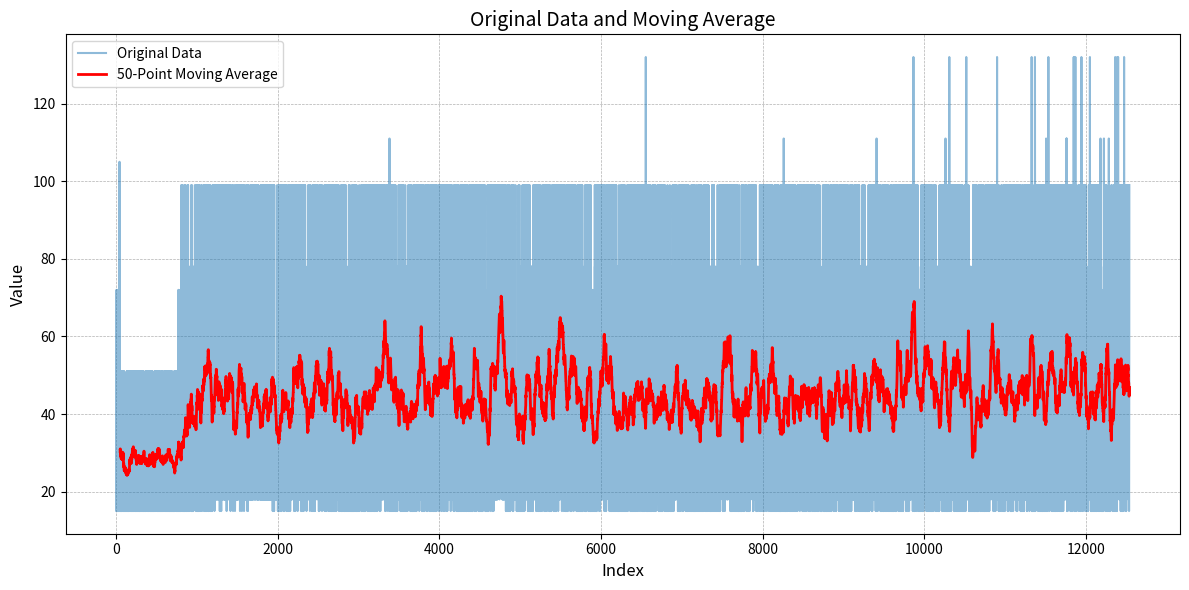

Reproduce this figure in Python.
import matplotlib.pyplot as plt
import numpy as np
A = [18, 30, 15, 18, 72, 51, 15, 51, 15, 30, 72, 18, 15, 18, 15, 18, 15, 15, 51, 18, 15, 18, 30, 30, 15, 30, 72, 72, 18, 30, 15, 39, 18, 15, 15, 15, 15, 18, 39, 99, 30, 105, 18, 18, 18, 30, 51, 15, 30, 15, 51, 15, 18, 18, 51, 15, 15, 18, 30, 51, 15, 15, 15, 15, 15, 51, 15, 15, 15, 30, 51, 15, 30, 51, 30, 39, 18, 30, 15, 30, 15, 39, 30, 39, 51, 18, 30, 15, 15, 51, 15, 15, 51, 30, 15, 15, 15, 15, 18, 18, 18, 51, 39, 15, 15, 18, 39, 15, 15, 15, 30, 18, 30, 15, 30, 15, 15, 15, 15, 18, 30, 39, 39, 15, 18, 39, 39, 15, 39, 18, 15, 18, 39, 51, 18, 51, 15, 51, 30, 15, 15, 30, 15, 30, 15, 18, 51, 30, 15, 18, 15, 51, 15, 15, 51, 18, 15, 30, 15, 30, 18, 15, 18, 51, 30, 51, 39, 39, 18, 51, 15, 15, 18, 39, 51, 51, 39, 18, 39, 15, 15, 39, 15, 18, 30, 51, 15, 30, 15, 18, 51, 51, 15, 18, 51, 51, 15, 51, 15, 51, 30, 51, 51, 18, 30, 30, 15, 15, 30, 15, 30, 51, 18, 15, 39, 15, 30, 51, 18, 51, 15, 15, 18, 30, 30, 39, 30, 18, 15, 51, 18, 18, 39, 30, 51, 51, 30, 15, 15, 15, 15, 51, 15, 18, 15, 51, 15, 18, 18, 39, 39, 15, 39, 18, 18, 51, 15, 51, 39, 51, 15, 15, 39, 30, 39, 39, 15, 39, 15, 18, 51, 15, 15, 30, 39, 51, 18, 15, 15, 15, 51, 51, 15, 15, 30, 15, 30, 15, 51, 15, 30, 15, 15, 30, 15, 15, 51, 51, 18, 51, 30, 15, 15, 39, 18, 51, 39, 15, 39, 39, 15, 39, 18, 18, 18, 30, 18, 30, 51, 39, 30, 30, 15, 15, 39, 39, 51, 30, 39, 18, 51, 15, 51, 15, 18, 18, 15, 30, 18, 15, 51, 51, 51, 39, 15, 15, 15, 18, 18, 18, 39, 15, 15, 18, 30, 30, 30, 39, 15, 18, 30, 15, 15, 51, 18, 15, 39, 39, 51, 15, 51, 30, 18, 39, 39, 18, 30, 30, 18, 18, 51, 18, 18, 18, 18, 18, 15, 39, 51, 39, 15, 15, 51, 39, 39, 15, 15, 18, 15, 18, 18, 15, 39, 18, 18, 51, 39, 30, 30, 51, 51, 39, 18, 51, 18, 30, 30, 15, 18, 15, 18, 30, 15, 15, 51, 51, 51, 18, 15, 18, 18, 15, 18, 15, 18, 51, 18, 51, 15, 39, 39, 51, 30, 15, 18, 51, 15, 51, 51, 15, 18, 39, 39, 18, 30, 18, 15, 30, 39, 30, 15, 15, 18, 15, 15, 15, 30, 30, 15, 18, 15, 15, 51, 51, 39, 18, 30, 39, 51, 15, 15, 51, 18, 51, 18, 51, 39, 39, 39, 15, 39, 18, 51, 15, 51, 18, 51, 18, 18, 18, 30, 51, 39, 30, 30, 39, 15, 39, 18, 15, 18, 15, 18, 51, 39, 51, 18, 15, 30, 15, 39, 15, 30, 39, 51, 15, 18, 18, 51, 30, 51, 51, 15, 15, 39, 30, 30, 39, 18, 15, 18, 15, 15, 51, 18, 15, 39, 15, 39, 18, 39, 15, 39, 30, 39, 18, 51, 15, 18, 18, 18, 15, 51, 15, 15, 51, 51, 51, 15, 30, 18, 30, 51, 39, 39, 15, 15, 15, 15, 15, 30, 30, 51, 39, 30, 30, 18, 39, 15, 15, 15, 39, 18, 18, 18, 39, 18, 51, 51, 18, 51, 18, 30, 15, 18, 39, 15, 15, 15, 15, 39, 39, 51, 30, 51, 18, 15, 51, 39, 51, 15, 30, 30, 15, 39, 51, 39, 18, 15, 30, 18, 15, 51, 51, 15, 30, 39, 51, 18, 15, 18, 51, 30, 51, 15, 15, 15, 18, 51, 15, 18, 39, 18, 30, 15, 39, 51, 15, 30, 30, 51, 15, 39, 15, 15, 15, 15, 18, 15, 51, 18, 51, 39, 51, 15, 18, 51, 51, 15, 30, 18, 18, 15, 39, 15, 18, 39, 39, 15, 39, 18, 51, 15, 30, 18, 30, 15, 18, 30, 30, 30, 30, 15, 18, 15, 30, 51, 15, 30, 15, 15, 18, 39, 15, 30, 15, 30, 15, 15, 18, 30, 15, 15, 30, 15, 51, 51, 39, 30, 51, 30, 39, 51, 18, 18, 18, 39, 39, 30, 51, 15, 30, 30, 15, 39, 15, 51, 51, 51, 15, 18, 51, 18, 51, 15, 18, 30, 15, 51, 15, 18, 30, 30, 51, 51, 15, 15, 48, 18, 15, 72, 30, 51, 15, 30, 15, 30, 39, 39, 51, 51, 30, 15, 18, 15, 15, 15, 15, 15, 15, 30, 15, 18, 18, 72, 39, 51, 15, 30, 18, 15, 18, 18, 39, 18, 39, 39, 18, 99, 48, 99, 48, 30, 48, 30, 18, 15, 15, 15, 51, 39, 99, 18, 51, 30, 18, 30, 30, 15, 18, 51, 18, 39, 48, 72, 15, 51, 15, 15, 15, 15, 39, 51, 30, 99, 39, 51, 15, 30, 15, 18, 15, 18, 39, 30, 39, 78, 99, 99, 78, 15, 15, 15, 18, 30, 30, 39, 15, 30, 18, 15, 30, 51, 18, 39, 39, 15, 51, 30, 18, 15, 51, 39, 78, 99, 72, 48, 30, 78, 99, 99, 30, 18, 15, 39, 18, 30, 39, 15, 30, 48, 72, 18, 48, 30, 51, 15, 15, 18, 39, 48, 48, 48, 48, 48, 48, 78, 48, 18, 78, 18, 72, 18, 48, 48, 51, 30, 48, 99, 18, 15, 15, 51, 30, 15, 30, 30, 99, 48, 30, 30, 48, 15, 15, 30, 39, 15, 15, 39, 39, 15, 18, 51, 18, 78, 15, 30, 18, 51, 39, 48, 30, 51, 30, 30, 48, 48, 48, 30, 48, 78, 78, 48, 30, 99, 30, 30, 51, 30, 18, 51, 30, 18, 18, 18, 18, 15, 30, 51, 72, 78, 51, 99, 48, 30, 78, 48, 72, 48, 15, 30, 15, 78, 99, 48, 48, 99, 15, 51, 15, 18, 51, 30, 15, 78, 30, 30, 18, 39, 18, 15, 30, 15, 99, 78, 18, 48, 99, 48, 18, 30, 30, 18, 30, 72, 51, 15, 18, 39, 30, 18, 30, 15, 15, 51, 18, 18, 48, 30, 72, 78, 99, 99, 99, 72, 18, 30, 78, 99, 48, 30, 72, 30, 15, 51, 51, 39, 30, 51, 48, 48, 78, 48, 72, 72, 48, 30, 48, 48, 30, 48, 48, 99, 51, 30, 18, 99, 15, 18, 18, 18, 48, 99, 72, 72, 30, 15, 30, 51, 30, 78, 99, 99, 99, 78, 48, 48, 15, 30, 72, 48, 48, 48, 48, 30, 48, 99, 48, 30, 51, 30, 15, 72, 78, 78, 48, 48, 78, 99, 30, 48, 30, 99, 48, 99, 48, 99, 99, 15, 39, 18, 30, 18, 30, 15, 48, 15, 51, 51, 48, 78, 48, 48, 48, 78, 48, 51, 99, 48, 99, 30, 30, 48, 51, 15, 18, 15, 51, 18, 30, 18, 30, 18, 48, 30, 18, 18, 18, 48, 48, 48, 78, 18, 15, 51, 15, 30, 18, 18, 51, 99, 99, 48, 18, 48, 48, 18, 18, 99, 99, 18, 30, 48, 99, 48, 18, 48, 18, 48, 99, 48, 99, 48, 48, 99, 51, 15, 18, 39, 48, 48, 48, 48, 99, 51, 30, 99, 18, 18, 99, 30, 48, 48, 30, 48, 48, 18, 18, 99, 48, 99, 30, 30, 30, 51, 18, 18, 30, 18, 30, 18, 18, 30, 39, 78, 48, 48, 99, 48, 39, 48, 48, 48, 30, 18, 51, 30, 99, 99, 99, 30, 48, 99, 39, 18, 18, 99, 30, 30, 48, 99, 78, 15, 51, 30, 18, 30, 39, 48, 18, 18, 30, 30, 30, 39, 99, 30, 39, 18, 18, 15, 51, 48, 18, 30, 18, 18, 18, 51, 18, 48, 99, 78, 39, 48, 30, 48, 18, 78, 48, 99, 48, 99, 18, 18, 78, 39, 48, 30, 48, 30, 30, 30, 99, 18, 18, 30, 18, 78, 51, 18, 48, 78, 72, 30, 78, 48, 18, 48, 99, 48, 30, 48, 48, 48, 78, 30, 39, 18, 99, 30, 48, 18, 48, 39, 99, 15, 15, 30, 18, 18, 30, 72, 30, 39, 48, 48, 18, 48, 48, 30, 48, 30, 78, 99, 30, 39, 18, 30, 30, 48, 30, 48, 99, 78, 99, 48, 78, 99, 48, 18, 99, 78, 99, 99, 48, 18, 30, 30, 48, 30, 48, 48, 18, 99, 15, 30, 51, 18, 39, 18, 39, 48, 30, 48, 30, 30, 48, 39, 30, 18, 18, 48, 18, 30, 48, 99, 48, 18, 18, 99, 18, 48, 18, 18, 18, 15, 30, 48, 30, 18, 30, 48, 48, 48, 18, 48, 30, 18, 78, 99, 48, 48, 18, 48, 30, 30, 30, 18, 18, 15, 18, 18, 18, 18, 48, 30, 51, 30, 99, 30, 30, 48, 30, 30, 78, 78, 39, 30, 18, 48, 18, 99, 48, 30, 99, 48, 18, 48, 99, 18, 48, 39, 99, 18, 30, 99, 99, 99, 48, 48, 30, 99, 30, 48, 48, 18, 99, 48, 99, 99, 18, 39, 39, 48, 48, 39, 18, 18, 30, 51, 51, 15, 18, 30, 99, 99, 18, 48, 18, 48, 30, 99, 48, 48, 48, 18, 30, 30, 30, 51, 18, 30, 48, 99, 51, 15, 30, 48, 99, 48, 48, 48, 99, 30, 30, 48, 18, 48, 48, 30, 48, 48, 18, 48, 30, 99, 99, 48, 48, 99, 51, 15, 18, 18, 18, 39, 48, 18, 30, 39, 18, 18, 18, 18, 18, 18, 48, 18, 30, 48, 48, 18, 99, 99, 18, 18, 18, 18, 39, 48, 30, 51, 30, 18, 30, 30, 48, 99, 18, 18, 51, 18, 15, 30, 48, 99, 39, 48, 15, 30, 18, 18, 18, 18, 99, 48, 48, 30, 99, 99, 30, 18, 48, 18, 18, 39, 30, 30, 48, 18, 48, 48, 78, 48, 30, 30, 39, 18, 30, 30, 48, 18, 18, 39, 99, 18, 99, 48, 18, 99, 39, 39, 18, 18, 48, 30, 99, 18, 99, 48, 30, 48, 18, 48, 18, 39, 30, 99, 99, 99, 30, 18, 18, 48, 30, 99, 48, 39, 48, 48, 30, 18, 48, 30, 48, 99, 48, 18, 48, 30, 48, 18, 30, 48, 30, 48, 51, 48, 30, 48, 99, 30, 30, 18, 48, 18, 99, 48, 30, 48, 99, 48, 18, 48, 99, 30, 30, 48, 48, 30, 30, 30, 48, 18, 18, 18, 39, 30, 18, 48, 30, 48, 99, 18, 48, 99, 18, 30, 99, 18, 18, 48, 30, 30, 48, 48, 48, 18, 18, 18, 48, 39, 30, 48, 48, 30, 30, 48, 30, 18, 39, 18, 48, 18, 18, 48, 48, 99, 18, 48, 48, 48, 48, 18, 18, 18, 30, 18, 48, 99, 18, 39, 30, 39, 18, 48, 99, 30, 18, 39, 99, 48, 18, 18, 99, 99, 30, 18, 48, 48, 18, 30, 99, 18, 48, 99, 18, 48, 99, 18, 48, 48, 18, 48, 39, 30, 30, 18, 30, 18, 18, 99, 18, 99, 39, 48, 18, 39, 99, 39, 18, 48, 48, 39, 18, 99, 18, 48, 18, 18, 18, 30, 99, 18, 30, 18, 48, 30, 99, 48, 18, 30, 18, 18, 30, 18, 30, 30, 48, 99, 48, 18, 18, 48, 48, 48, 99, 48, 18, 30, 18, 48, 99, 48, 48, 99, 18, 48, 48, 48, 30, 18, 48, 18, 48, 39, 48, 99, 48, 18, 99, 18, 48, 39, 48, 18, 48, 18, 48, 39, 99, 39, 99, 99, 30, 30, 99, 18, 18, 48, 99, 30, 18, 99, 30, 30, 15, 51, 30, 30, 99, 51, 30, 18, 51, 30, 48, 99, 30, 18, 18, 15, 51, 15, 48, 99, 30, 30, 30, 39, 30, 30, 48, 30, 48, 18, 48, 48, 30, 18, 48, 39, 48, 48, 30, 18, 30, 18, 18, 18, 39, 18, 18, 48, 18, 39, 18, 18, 48, 30, 39, 99, 30, 48, 48, 39, 18, 30, 30, 48, 15, 18, 30, 30, 51, 18, 30, 18, 15, 15, 30, 30, 99, 48, 18, 99, 51, 15, 99, 15, 78, 18, 48, 48, 15, 15, 30, 18, 48, 48, 48, 39, 99, 30, 18, 30, 48, 51, 39, 48, 48, 15, 51, 51, 15, 30, 48, 48, 18, 48, 99, 48, 30, 99, 99, 18, 48, 39, 30, 18, 48, 99, 18, 18, 18, 30, 18, 48, 18, 78, 15, 30, 18, 48, 48, 48, 15, 51, 99, 99, 48, 18, 48, 30, 15, 18, 48, 48, 48, 30, 18, 51, 51, 99, 18, 30, 48, 72, 99, 30, 48, 30, 18, 48, 48, 30, 18, 99, 48, 30, 15, 78, 18, 15, 30, 30, 48, 48, 48, 48, 30, 18, 18, 48, 48, 18, 30, 99, 15, 15, 15, 15, 18, 48, 30, 99, 18, 30, 15, 30, 99, 30, 18, 30, 18, 48, 18, 51, 30, 99, 51, 99, 15, 48, 18, 99, 48, 18, 48, 18, 18, 30, 18, 99, 18, 48, 30, 99, 30, 39, 48, 48, 48, 30, 48, 30, 48, 18, 18, 99, 30, 48, 48, 48, 72, 48, 48, 48, 30, 99, 99, 30, 48, 99, 99, 99, 99, 48, 18, 51, 15, 18, 30, 51, 30, 99, 18, 30, 30, 78, 30, 30, 78, 30, 30, 18, 15, 48, 48, 78, 48, 48, 30, 99, 48, 99, 18, 48, 51, 72, 48, 18, 48, 18, 72, 30, 99, 30, 99, 48, 48, 99, 48, 18, 18, 15, 99, 78, 78, 99, 18, 30, 78, 51, 18, 30, 99, 48, 48, 48, 99, 99, 48, 30, 30, 48, 48, 18, 99, 99, 18, 30, 78, 30, 18, 48, 18, 18, 18, 30, 30, 99, 99, 18, 99, 78, 15, 30, 48, 99, 48, 99, 18, 78, 39, 18, 15, 15, 15, 18, 30, 99, 15, 30, 18, 51, 15, 18, 99, 48, 48, 78, 99, 39, 39, 48, 78, 48, 99, 48, 15, 18, 51, 18, 18, 99, 18, 18, 30, 18, 30, 18, 30, 30, 99, 30, 30, 99, 18, 48, 30, 72, 30, 78, 18, 30, 18, 48, 30, 48, 48, 18, 48, 18, 15, 18, 18, 18, 48, 30, 30, 18, 18, 39, 48, 48, 30, 18, 48, 78, 30, 18, 18, 99, 99, 30, 72, 48, 72, 30, 78, 48, 18, 18, 18, 48, 78, 99, 30, 30, 30, 48, 30, 18, 18, 99, 30, 15, 18, 30, 99, 18, 48, 18, 39, 48, 51, 39, 48, 18, 48, 48, 18, 30, 51, 30, 72, 30, 18, 48, 30, 30, 30, 15, 15, 51, 15, 99, 30, 48, 72, 30, 99, 99, 99, 18, 15, 30, 18, 99, 99, 48, 72, 48, 51, 18, 48, 48, 99, 30, 99, 99, 39, 18, 15, 39, 18, 15, 48, 18, 18, 48, 99, 72, 99, 72, 30, 48, 48, 48, 48, 78, 48, 48, 30, 30, 51, 39, 78, 99, 48, 48, 48, 18, 99, 48, 48, 78, 48, 48, 99, 48, 30, 99, 48, 30, 30, 30, 30, 30, 18, 18, 48, 48, 48, 30, 30, 15, 48, 30, 48, 18, 18, 51, 30, 15, 39, 99, 18, 72, 48, 72, 48, 48, 48, 48, 99, 99, 39, 30, 99, 99, 18, 51, 30, 51, 78, 48, 39, 30, 18, 30, 18, 18, 18, 48, 15, 72, 99, 48, 30, 48, 78, 30, 78, 48, 30, 48, 39, 30, 18, 18, 30, 30, 30, 72, 30, 18, 48, 48, 18, 48, 48, 78, 48, 99, 30, 30, 15, 30, 48, 30, 30, 30, 78, 15, 99, 18, 30, 99, 48, 48, 48, 48, 78, 39, 18, 30, 30, 51, 15, 99, 30, 48, 48, 99, 18, 72, 99, 78, 18, 99, 48, 78, 48, 48, 78, 18, 99, 18, 48, 48, 48, 48, 15, 18, 78, 48, 99, 51, 30, 99, 99, 99, 99, 48, 30, 99, 48, 48, 48, 18, 18, 15, 18, 48, 72, 78, 48, 30, 18, 30, 48, 99, 99, 18, 30, 51, 30, 15, 18, 18, 15, 99, 72, 99, 30, 18, 15, 30, 99, 48, 48, 18, 18, 18, 48, 30, 30, 15, 39, 30, 30, 99, 18, 78, 51, 15, 18, 30, 15, 72, 30, 30, 30, 15, 15, 51, 30, 30, 30, 99, 51, 18, 51, 30, 18, 99, 99, 30, 78, 51, 78, 30, 15, 39, 18, 18, 99, 48, 39, 30, 18, 30, 15, 30, 99, 48, 99, 48, 99, 18, 78, 48, 18, 78, 18, 30, 72, 30, 30, 99, 48, 48, 78, 99, 48, 39, 30, 30, 48, 48, 78, 30, 99, 30, 15, 15, 15, 39, 30, 48, 72, 72, 39, 30, 15, 18, 18, 78, 48, 30, 48, 18, 48, 18, 30, 39, 18, 30, 99, 48, 51, 51, 15, 30, 15, 18, 18, 48, 30, 15, 15, 30, 51, 30, 48, 99, 18, 18, 15, 51, 51, 30, 30, 99, 99, 48, 30, 18, 51, 51, 78, 30, 78, 99, 99, 39, 39, 15, 30, 48, 18, 30, 30, 30, 15, 30, 51, 15, 99, 48, 48, 48, 30, 15, 30, 51, 51, 72, 30, 99, 30, 51, 18, 15, 51, 18, 39, 30, 48, 72, 30, 15, 39, 18, 72, 30, 48, 18, 30, 30, 15, 18, 18, 39, 48, 48, 48, 48, 78, 15, 39, 30, 15, 30, 48, 48, 48, 99, 30, 51, 72, 30, 99, 51, 30, 15, 18, 30, 99, 18, 48, 30, 15, 18, 15, 18, 18, 78, 48, 30, 30, 39, 15, 15, 51, 18, 48, 18, 72, 18, 15, 15, 15, 39, 99, 39, 15, 18, 30, 18, 15, 30, 18, 18, 99, 99, 51, 15, 51, 15, 15, 30, 15, 15, 15, 99, 18, 18, 39, 30, 51, 39, 99, 18, 15, 15, 30, 18, 48, 48, 48, 99, 78, 99, 48, 48, 48, 78, 99, 99, 39, 18, 72, 15, 18, 15, 15, 15, 15, 15, 30, 48, 78, 99, 18, 18, 30, 15, 15, 18, 30, 30, 30, 18, 51, 48, 18, 78, 15, 51, 51, 15, 18, 39, 18, 18, 18, 72, 18, 39, 51, 18, 30, 30, 99, 78, 72, 72, 30, 15, 18, 51, 39, 51, 18, 18, 30, 18, 39, 30, 18, 48, 48, 30, 78, 51, 99, 18, 48, 18, 30, 30, 30, 15, 15, 18, 30, 15, 99, 99, 72, 78, 18, 39, 51, 30, 30, 78, 48, 48, 72, 51, 51, 30, 15, 39, 99, 99, 48, 78, 18, 48, 30, 39, 15, 18, 39, 99, 30, 30, 15, 30, 15, 30, 30, 39, 39, 18, 18, 39, 30, 30, 15, 72, 72, 99, 18, 39, 72, 30, 30, 48, 48, 99, 30, 72, 18, 51, 18, 99, 51, 78, 30, 18, 48, 30, 18, 30, 15, 48, 48, 78, 99, 30, 39, 30, 39, 18, 15, 15, 30, 48, 48, 30, 99, 30, 18, 39, 15, 78, 48, 99, 30, 48, 15, 51, 39, 18, 48, 72, 18, 72, 30, 30, 39, 15, 30, 99, 48, 99, 30, 51, 51, 18, 15, 18, 30, 48, 78, 51, 72, 39, 15, 15, 39, 18, 99, 78, 48, 48, 30, 30, 51, 30, 30, 99, 51, 30, 99, 39, 18, 15, 18, 51, 78, 48, 51, 51, 15, 30, 39, 15, 18, 99, 30, 99, 99, 99, 15, 78, 51, 30, 48, 51, 51, 15, 15, 48, 78, 78, 30, 99, 30, 99, 99, 48, 30, 18, 72, 15, 18, 18, 18, 18, 30, 51, 72, 78, 18, 15, 99, 99, 51, 30, 18, 78, 48, 99, 18, 39, 51, 30, 30, 99, 48, 99, 39, 48, 30, 18, 39, 18, 72, 99, 72, 39, 39, 18, 39, 15, 99, 99, 18, 99, 18, 39, 15, 51, 48, 99, 18, 48, 30, 48, 48, 30, 72, 48, 48, 48, 39, 48, 99, 39, 48, 99, 18, 48, 48, 99, 48, 30, 99, 18, 48, 99, 30, 99, 18, 99, 78, 99, 30, 99, 99, 48, 48, 99, 48, 99, 99, 18, 72, 99, 30, 99, 72, 48, 48, 99, 99, 78, 78, 48, 18, 15, 15, 18, 39, 18, 18, 18, 48, 18, 15, 51, 18, 51, 51, 39, 72, 48, 99, 48, 72, 99, 30, 99, 48, 78, 78, 48, 48, 18, 78, 99, 30, 78, 30, 30, 15, 18, 72, 30, 48, 48, 18, 99, 99, 30, 99, 18, 99, 30, 39, 18, 18, 48, 18, 111, 48, 51, 30, 15, 39, 99, 30, 99, 48, 30, 48, 99, 72, 30, 18, 99, 15, 48, 48, 48, 30, 15, 39, 15, 15, 39, 99, 48, 18, 99, 18, 39, 39, 15, 78, 48, 18, 99, 30, 18, 99, 30, 78, 39, 39, 18, 30, 72, 18, 18, 15, 15, 39, 30, 30, 30, 99, 48, 78, 99, 99, 18, 78, 99, 99, 99, 30, 99, 30, 15, 18, 30, 15, 99, 18, 18, 18, 51, 15, 15, 30, 30, 30, 30, 72, 15, 78, 18, 18, 15, 30, 30, 30, 39, 39, 39, 15, 30, 78, 78, 30, 30, 72, 72, 48, 30, 30, 18, 39, 30, 18, 18, 99, 39, 48, 78, 18, 48, 48, 39, 99, 99, 99, 99, 48, 30, 30, 30, 30, 99, 18, 30, 48, 30, 39, 15, 51, 18, 18, 15, 99, 30, 18, 39, 51, 51, 39, 15, 15, 18, 30, 30, 30, 30, 18, 72, 99, 15, 99, 48, 51, 18, 30, 48, 51, 99, 30, 30, 78, 30, 30, 30, 18, 99, 18, 30, 30, 15, 30, 39, 18, 15, 30, 48, 48, 51, 48, 39, 51, 18, 18, 18, 15, 78, 99, 18, 18, 18, 51, 39, 30, 39, 78, 30, 48, 72, 30, 30, 39, 15, 48, 78, 39, 30, 18, 18, 30, 39, 30, 18, 39, 18, 39, 51, 15, 51, 18, 48, 48, 48, 48, 99, 30, 18, 78, 18, 30, 30, 39, 18, 48, 18, 48, 18, 99, 48, 30, 30, 30, 51, 51, 18, 30, 99, 99, 39, 18, 15, 30, 18, 39, 15, 72, 30, 39, 99, 78, 30, 30, 99, 30, 39, 18, 48, 30, 48, 15, 15, 15, 30, 18, 51, 51, 30, 39, 18, 15, 15, 39, 15, 39, 48, 78, 99, 99, 30, 72, 30, 15, 51, 15, 18, 99, 48, 18, 30, 48, 15, 30, 78, 48, 30, 48, 48, 39, 18, 48, 99, 30, 30, 18, 99, 99, 30, 15, 15, 39, 72, 30, 18, 18, 15, 18, 15, 72, 39, 18, 48, 72, 30, 30, 18, 99, 99, 51, 99, 48, 78, 99, 18, 78, 78, 48, 48, 72, 78, 51, 18, 78, 78, 30, 30, 99, 18, 99, 30, 18, 18, 15, 18, 48, 30, 99, 18, 99, 48, 99, 72, 72, 99, 48, 78, 30, 99, 30, 99, 78, 99, 99, 18, 99, 72, 72, 30, 18, 30, 48, 18, 30, 99, 18, 15, 39, 51, 18, 30, 99, 99, 18, 48, 39, 15, 18, 30, 18, 99, 48, 48, 78, 15, 15, 51, 39, 39, 30, 48, 51, 99, 51, 30, 30, 51, 30, 18, 15, 39, 48, 78, 48, 30, 30, 51, 18, 39, 18, 78, 39, 30, 51, 99, 72, 48, 48, 78, 48, 99, 99, 30, 30, 39, 15, 39, 30, 18, 15, 15, 75, 15, 30, 15, 39, 30, 99, 30, 48, 99, 48, 72, 30, 99, 18, 48, 99, 78, 18, 39, 51, 18, 39, 30, 18, 30, 39, 18, 30, 15, 18, 30, 18, 30, 48, 72, 99, 78, 18, 30, 18, 15, 39, 39, 15, 30, 18, 99, 48, 18, 51, 39, 51, 18, 18, 30, 78, 39, 30, 30, 15, 99, 99, 48, 99, 48, 72, 48, 99, 72, 48, 72, 30, 30, 48, 99, 48, 78, 48, 15, 30, 18, 15, 15, 15, 99, 30, 72, 15, 15, 30, 18, 99, 99, 99, 18, 18, 78, 18, 99, 15, 15, 15, 30, 15, 30, 15, 30, 30, 30, 99, 30, 78, 99, 99, 72, 18, 99, 15, 30, 48, 48, 72, 48, 78, 30, 51, 30, 72, 18, 18, 39, 72, 18, 18, 39, 39, 48, 48, 48, 99, 99, 18, 48, 99, 15, 48, 99, 18, 48, 48, 18, 48, 78, 30, 30, 99, 78, 99, 78, 18, 30, 48, 72, 30, 51, 51, 18, 99, 30, 30, 15, 15, 15, 30, 72, 30, 30, 99, 30, 99, 72, 15, 39, 18, 39, 48, 99, 39, 30, 48, 48, 99, 18, 72, 99, 48, 48, 99, 18, 18, 99, 48, 39, 48, 99, 15, 30, 15, 51, 30, 18, 99, 99, 39, 30, 18, 51, 18, 30, 15, 30, 30, 30, 99, 72, 48, 39, 18, 72, 30, 99, 30, 48, 99, 99, 48, 72, 99, 48, 48, 30, 30, 15, 15, 15, 30, 39, 72, 15, 99, 99, 48, 99, 39, 48, 48, 48, 99, 48, 30, 18, 48, 72, 48, 99, 39, 72, 51, 30, 39, 30, 30, 18, 78, 48, 48, 48, 99, 48, 72, 48, 48, 99, 48, 48, 99, 99, 99, 18, 99, 15, 99, 48, 30, 48, 48, 99, 48, 99, 99, 18, 48, 78, 18, 78, 18, 30, 48, 30, 30, 39, 18, 48, 48, 48, 78, 72, 39, 30, 39, 48, 99, 18, 18, 48, 30, 39, 15, 18, 15, 15, 51, 78, 15, 51, 18, 15, 30, 39, 39, 48, 99, 78, 99, 30, 18, 30, 18, 18, 30, 48, 18, 99, 39, 78, 30, 18, 48, 18, 48, 18, 78, 15, 15, 39, 18, 48, 99, 99, 48, 78, 30, 99, 48, 99, 99, 39, 15, 18, 15, 78, 51, 15, 30, 30, 18, 30, 39, 51, 15, 15, 99, 15, 18, 78, 72, 72, 48, 48, 72, 30, 18, 30, 39, 30, 72, 18, 30, 15, 15, 18, 78, 48, 99, 48, 39, 18, 15, 18, 18, 15, 99, 18, 30, 99, 18, 39, 15, 30, 48, 48, 99, 18, 39, 30, 18, 39, 39, 18, 30, 18, 78, 18, 15, 30, 39, 30, 99, 48, 48, 18, 99, 78, 30, 30, 99, 30, 30, 48, 30, 30, 15, 30, 30, 30, 48, 48, 15, 39, 39, 30, 78, 78, 39, 48, 99, 30, 18, 18, 30, 48, 18, 99, 15, 18, 30, 15, 18, 15, 39, 30, 39, 39, 48, 99, 72, 30, 51, 39, 18, 30, 99, 99, 99, 48, 39, 30, 15, 18, 18, 15, 15, 18, 39, 48, 30, 51, 51, 15, 15, 72, 18, 48, 18, 48, 99, 30, 30, 18, 18, 72, 18, 48, 48, 30, 99, 72, 30, 30, 30, 15, 99, 48, 48, 18, 15, 51, 99, 48, 72, 18, 99, 30, 48, 78, 30, 15, 30, 48, 99, 48, 30, 15, 15, 39, 51, 18, 99, 72, 48, 99, 18, 99, 72, 39, 99, 99, 99, 99, 99, 72, 99, 72, 30, 30, 18, 15, 15, 18, 72, 30, 72, 48, 48, 48, 18, 15, 18, 72, 99, 30, 18, 78, 51, 15, 39, 30, 30, 99, 72, 30, 15, 39, 30, 30, 72, 48, 99, 78, 30, 48, 99, 30, 48, 48, 48, 30, 99, 18, 48, 48, 30, 30, 72, 30, 18, 99, 48, 30, 15, 15, 39, 15, 30, 39, 30, 99, 30, 18, 15, 30, 18, 30, 78, 30, 99, 18, 78, 30, 30, 51, 30, 39, 99, 39, 51, 15, 30, 15, 30, 30, 99, 30, 39, 18, 78, 18, 39, 99, 48, 30, 39, 15, 18, 30, 15, 18, 30, 39, 30, 99, 30, 30, 51, 51, 30, 30, 72, 30, 99, 48, 72, 30, 30, 39, 51, 39, 48, 48, 72, 39, 51, 39, 39, 99, 18, 48, 18, 18, 15, 72, 18, 15, 30, 15, 39, 18, 18, 30, 39, 30, 15, 15, 18, 18, 18, 18, 30, 30, 30, 18, 30, 18, 51, 30, 15, 99, 39, 30, 15, 15, 30, 15, 18, 48, 30, 48, 99, 99, 48, 30, 99, 99, 30, 30, 18, 78, 78, 39, 30, 18, 30, 51, 30, 99, 99, 99, 30, 15, 18, 99, 30, 99, 99, 99, 99, 99, 18, 99, 18, 39, 39, 18, 39, 30, 30, 48, 30, 30, 18, 30, 18, 15, 72, 18, 78, 72, 78, 48, 72, 78, 39, 15, 18, 99, 18, 39, 99, 39, 15, 15, 51, 51, 99, 48, 39, 99, 48, 18, 30, 99, 18, 99, 78, 30, 18, 99, 48, 39, 30, 30, 18, 30, 72, 99, 48, 78, 48, 18, 99, 18, 48, 48, 48, 30, 48, 78, 78, 18, 99, 99, 30, 51, 18, 30, 72, 48, 18, 30, 99, 99, 39, 39, 99, 72, 99, 99, 99, 99, 78, 99, 48, 99, 99, 99, 48, 99, 99, 78, 48, 99, 30, 51, 18, 18, 18, 51, 39, 39, 39, 99, 99, 99, 30, 99, 39, 78, 99, 72, 99, 99, 72, 30, 99, 99, 48, 30, 39, 30, 72, 72, 48, 30, 48, 72, 30, 99, 18, 18, 99, 99, 99, 39, 30, 48, 18, 99, 30, 18, 30, 39, 18, 30, 51, 30, 48, 99, 72, 48, 18, 48, 48, 48, 30, 48, 48, 48, 18, 72, 99, 30, 78, 48, 30, 99, 18, 30, 99, 30, 72, 72, 30, 51, 15, 78, 39, 30, 30, 30, 30, 48, 15, 30, 15, 39, 39, 48, 48, 99, 18, 18, 30, 30, 15, 48, 39, 18, 18, 99, 99, 15, 78, 51, 18, 30, 30, 51, 18, 72, 99, 30, 39, 72, 48, 99, 15, 30, 78, 30, 30, 30, 72, 48, 72, 30, 51, 39, 39, 15, 30, 30, 39, 30, 30, 30, 30, 18, 99, 99, 48, 48, 72, 18, 72, 78, 99, 78, 78, 78, 48, 30, 99, 39, 18, 39, 99, 18, 30, 18, 51, 15, 51, 15, 15, 15, 18, 99, 48, 99, 48, 48, 48, 18, 18, 48, 30, 18, 72, 18, 39, 30, 48, 18, 18, 30, 18, 51, 39, 51, 30, 51, 99, 18, 18, 30, 51, 51, 30, 51, 18, 30, 48, 48, 48, 51, 18, 15, 18, 30, 18, 48, 48, 30, 30, 18, 15, 39, 39, 18, 15, 39, 30, 15, 51, 18, 51, 18, 18, 39, 15, 99, 48, 72, 99, 99, 48, 39, 18, 48, 48, 99, 18, 18, 15, 30, 15, 30, 39, 30, 39, 72, 15, 15, 30, 30, 39, 18, 51, 15, 78, 39, 18, 15, 18, 39, 18, 18, 30, 39, 30, 15, 51, 18, 18, 15, 39, 39, 30, 99, 72, 30, 30, 18, 15, 30, 15, 99, 48, 30, 18, 30, 99, 30, 48, 99, 18, 48, 30, 15, 30, 78, 18, 15, 30, 18, 78, 99, 99, 30, 18, 48, 99, 30, 18, 48, 48, 48, 30, 48, 99, 78, 30, 48, 39, 72, 51, 30, 30, 78, 78, 99, 48, 99, 18, 48, 18, 51, 18, 39, 18, 48, 30, 99, 39, 18, 15, 15, 30, 15, 30, 72, 99, 78, 39, 39, 39, 30, 18, 48, 99, 99, 30, 30, 30, 18, 15, 39, 99, 48, 48, 48, 30, 15, 18, 15, 15, 30, 18, 48, 48, 18, 30, 30, 30, 39, 18, 51, 30, 78, 72, 48, 30, 48, 48, 30, 78, 15, 18, 18, 30, 15, 30, 30, 18, 30, 30, 30, 15, 18, 18, 99, 99, 99, 48, 18, 30, 30, 30, 99, 48, 18, 18, 30, 30, 72, 99, 78, 48, 99, 48, 99, 30, 78, 18, 30, 99, 48, 18, 99, 48, 99, 48, 99, 99, 72, 30, 18, 48, 18, 15, 72, 18, 18, 15, 30, 18, 30, 18, 99, 99, 72, 78, 48, 48, 39, 78, 78, 78, 18, 48, 48, 51, 15, 51, 39, 99, 18, 18, 48, 30, 39, 15, 15, 18, 99, 18, 99, 72, 18, 72, 30, 30, 39, 39, 78, 39, 39, 39, 15, 51, 18, 15, 30, 39, 18, 99, 18, 72, 30, 72, 39, 30, 18, 18, 78, 30, 48, 72, 30, 30, 51, 15, 39, 30, 72, 18, 72, 30, 30, 30, 18, 18, 99, 48, 18, 30, 30, 30, 30, 99, 72, 18, 99, 72, 30, 18, 15, 51, 18, 18, 30, 30, 30, 30, 15, 15, 39, 18, 39, 78, 18, 78, 99, 30, 15, 51, 18, 39, 18, 99, 30, 99, 48, 39, 99, 99, 99, 30, 18, 99, 48, 99, 15, 39, 48, 99, 48, 99, 30, 18, 18, 51, 30, 99, 99, 48, 72, 48, 99, 18, 18, 51, 51, 30, 99, 48, 99, 72, 30, 15, 51, 15, 15, 15, 15, 15, 39, 30, 30, 18, 15, 48, 99, 48, 48, 78, 18, 30, 18, 39, 51, 30, 18, 48, 51, 78, 72, 39, 15, 30, 18, 30, 30, 99, 30, 39, 39, 39, 39, 30, 18, 30, 30, 72, 78, 51, 51, 51, 30, 78, 78, 99, 30, 48, 99, 18, 15, 30, 78, 18, 99, 30, 15, 15, 72, 99, 78, 99, 72, 99, 18, 51, 15, 18, 39, 51, 39, 99, 72, 39, 30, 78, 15, 30, 51, 15, 99, 99, 99, 99, 30, 18, 30, 48, 99, 99, 99, 78, 30, 39, 51, 30, 30, 48, 48, 48, 99, 78, 99, 72, 15, 72, 48, 30, 99, 78, 99, 99, 48, 18, 99, 99, 99, 78, 30, 78, 99, 18, 30, 99, 78, 48, 48, 99, 48, 18, 48, 78, 48, 30, 48, 72, 78, 48, 48, 72, 30, 48, 30, 99, 30, 99, 99, 39, 51, 39, 15, 78, 30, 99, 78, 18, 99, 72, 72, 99, 78, 39, 48, 30, 99, 30, 39, 39, 30, 48, 78, 30, 15, 18, 30, 78, 30, 18, 48, 99, 30, 99, 30, 78, 30, 99, 48, 48, 48, 18, 30, 18, 15, 18, 18, 78, 48, 15, 39, 39, 15, 30, 15, 30, 78, 51, 15, 48, 48, 99, 78, 30, 30, 18, 15, 51, 18, 15, 72, 99, 99, 99, 39, 15, 18, 78, 30, 99, 48, 99, 18, 48, 18, 48, 48, 48, 99, 30, 30, 99, 78, 99, 30, 18, 72, 18, 18, 18, 99, 99, 39, 51, 15, 18, 18, 78, 48, 30, 99, 48, 99, 99, 30, 48, 39, 99, 30, 30, 30, 15, 15, 48, 78, 30, 99, 99, 78, 18, 78, 48, 99, 78, 48, 30, 48, 48, 18, 99, 72, 51, 99, 18, 30, 30, 18, 15, 15, 39, 39, 99, 48, 48, 48, 48, 99, 99, 30, 18, 18, 18, 99, 18, 48, 48, 99, 18, 39, 39, 18, 72, 48, 72, 30, 30, 48, 78, 39, 30, 30, 15, 30, 18, 48, 48, 48, 39, 15, 30, 15, 99, 99, 48, 78, 39, 30, 30, 30, 15, 48, 72, 48, 48, 72, 99, 30, 39, 99, 48, 30, 15, 30, 15, 39, 39, 30, 78, 72, 18, 78, 30, 99, 48, 15, 15, 39, 99, 18, 39, 39, 30, 39, 15, 15, 15, 15, 30, 30, 18, 39, 15, 30, 18, 39, 18, 15, 99, 48, 99, 18, 51, 15, 99, 48, 18, 15, 30, 78, 30, 15, 39, 30, 48, 30, 48, 30, 48, 30, 48, 48, 18, 30, 39, 30, 51, 30, 48, 72, 39, 51, 30, 30, 51, 30, 39, 72, 99, 48, 48, 15, 30, 18, 15, 30, 15, 30, 48, 30, 15, 72, 48, 30, 72, 99, 39, 15, 30, 30, 72, 99, 99, 99, 78, 99, 48, 18, 30, 99, 99, 18, 48, 72, 30, 48, 18, 48, 18, 39, 39, 15, 78, 48, 48, 99, 30, 48, 78, 39, 48, 48, 30, 99, 30, 48, 30, 39, 15, 15, 18, 15, 99, 18, 15, 30, 15, 15, 15, 78, 99, 30, 48, 18, 18, 30, 30, 39, 39, 15, 39, 15, 51, 30, 48, 48, 30, 15, 18, 30, 48, 48, 18, 18, 48, 72, 15, 18, 18, 30, 30, 48, 51, 18, 30, 30, 39, 15, 15, 15, 48, 48, 30, 48, 15, 51, 51, 15, 18, 18, 99, 48, 78, 30, 15, 15, 15, 18, 39, 18, 48, 99, 18, 78, 18, 15, 15, 15, 30, 18, 48, 18, 78, 48, 18, 30, 15, 48, 99, 30, 48, 78, 99, 48, 48, 30, 30, 48, 48, 30, 78, 18, 30, 99, 51, 30, 30, 48, 48, 99, 99, 18, 18, 15, 51, 18, 30, 72, 48, 99, 48, 48, 30, 99, 15, 15, 51, 48, 48, 30, 48, 99, 78, 48, 99, 30, 39, 39, 39, 18, 48, 78, 72, 18, 18, 18, 18, 48, 48, 72, 30, 99, 48, 72, 99, 30, 99, 48, 99, 99, 18, 99, 51, 18, 51, 99, 18, 99, 48, 99, 99, 99, 99, 99, 48, 99, 48, 15, 51, 72, 30, 30, 18, 51, 18, 15, 18, 48, 15, 99, 99, 18, 18, 30, 78, 48, 51, 39, 15, 30, 15, 18, 18, 30, 18, 72, 30, 48, 39, 48, 99, 48, 30, 99, 99, 99, 48, 48, 99, 30, 48, 48, 99, 99, 48, 99, 30, 39, 30, 51, 30, 30, 99, 30, 48, 99, 48, 48, 30, 15, 15, 99, 99, 30, 30, 99, 30, 39, 30, 30, 39, 51, 30, 18, 99, 30, 48, 30, 18, 15, 30, 39, 48, 99, 99, 72, 99, 15, 18, 15, 51, 39, 15, 78, 30, 30, 48, 48, 30, 15, 15, 30, 39, 99, 72, 39, 99, 30, 30, 15, 15, 15, 30, 18, 18, 18, 39, 15, 99, 51, 39, 72, 15, 15, 30, 51, 15, 18, 39, 30, 15, 15, 99, 30, 99, 30, 51, 39, 51, 18, 15, 30, 30, 48, 18, 99, 30, 18, 78, 18, 18, 48, 78, 18, 15, 39, 51, 18, 15, 48, 48, 48, 39, 51, 51, 15, 30, 30, 48, 18, 78, 48, 15, 51, 15, 51, 15, 51, 15, 99, 18, 51, 15, 15, 15, 15, 48, 51, 48, 18, 72, 18, 39, 39, 18, 48, 72, 18, 30, 30, 99, 30, 30, 15, 15, 15, 30, 48, 30, 48, 18, 48, 30, 72, 99, 48, 30, 18, 18, 30, 51, 15, 18, 39, 39, 30, 99, 30, 99, 39, 99, 99, 48, 99, 48, 99, 48, 30, 39, 15, 18, 15, 30, 18, 15, 15, 78, 18, 39, 78, 30, 18, 72, 18, 99, 18, 15, 18, 30, 15, 51, 39, 30, 18, 18, 18, 30, 30, 30, 18, 15, 51, 39, 30, 18, 72, 30, 51, 39, 18, 78, 30, 72, 99, 15, 99, 30, 15, 39, 51, 48, 30, 48, 18, 18, 18, 51, 51, 30, 39, 99, 99, 72, 99, 99, 30, 18, 30, 39, 30, 39, 18, 18, 51, 39, 39, 51, 30, 18, 30, 15, 39, 18, 15, 99, 48, 39, 18, 15, 30, 30, 30, 30, 18, 99, 78, 99, 15, 30, 39, 30, 48, 30, 30, 39, 18, 15, 30, 51, 51, 15, 99, 18, 99, 18, 15, 39, 51, 18, 18, 48, 72, 18, 99, 18, 30, 99, 99, 48, 72, 30, 48, 72, 48, 15, 39, 39, 39, 15, 39, 99, 48, 48, 48, 15, 72, 99, 18, 51, 51, 99, 48, 18, 30, 30, 30, 30, 30, 99, 30, 48, 51, 15, 18, 30, 18, 15, 72, 48, 99, 18, 48, 99, 18, 18, 48, 48, 51, 18, 18, 30, 72, 99, 48, 99, 48, 30, 15, 18, 51, 18, 39, 18, 99, 99, 30, 39, 30, 51, 30, 99, 78, 30, 30, 48, 99, 39, 30, 15, 18, 18, 51, 30, 99, 18, 48, 72, 99, 48, 30, 18, 72, 51, 30, 39, 18, 39, 15, 15, 15, 15, 51, 18, 30, 30, 18, 30, 48, 99, 18, 18, 30, 99, 51, 15, 18, 99, 18, 48, 39, 18, 18, 99, 48, 39, 30, 51, 15, 30, 18, 30, 30, 30, 30, 18, 51, 18, 78, 30, 48, 78, 132, 78, 78, 30, 48, 99, 15, 15, 39, 99, 99, 78, 15, 15, 18, 15, 51, 30, 51, 30, 48, 99, 15, 15, 15, 15, 15, 30, 99, 99, 48, 48, 18, 99, 15, 15, 15, 78, 78, 78, 48, 78, 18, 18, 30, 30, 30, 15, 30, 99, 99, 78, 72, 99, 15, 30, 30, 39, 30, 18, 48, 48, 39, 39, 78, 30, 18, 39, 78, 39, 15, 18, 30, 15, 30, 39, 30, 30, 48, 78, 72, 99, 18, 18, 30, 30, 18, 99, 30, 30, 39, 51, 39, 18, 15, 15, 48, 48, 18, 99, 18, 30, 30, 18, 18, 99, 72, 72, 99, 30, 18, 48, 15, 39, 18, 30, 30, 99, 30, 39, 15, 51, 15, 30, 18, 30, 78, 39, 39, 30, 18, 48, 48, 48, 78, 18, 48, 30, 30, 18, 30, 72, 18, 30, 99, 48, 72, 51, 30, 39, 51, 18, 78, 39, 78, 39, 99, 39, 18, 18, 15, 18, 15, 30, 99, 30, 72, 18, 18, 15, 39, 48, 18, 39, 18, 15, 30, 39, 30, 99, 30, 99, 18, 99, 15, 48, 51, 99, 30, 30, 30, 18, 99, 99, 30, 48, 48, 15, 30, 30, 30, 30, 48, 48, 48, 72, 51, 15, 18, 15, 30, 99, 48, 72, 99, 30, 30, 30, 72, 48, 48, 48, 30, 99, 30, 18, 30, 18, 39, 18, 30, 39, 18, 51, 15, 51, 72, 18, 72, 99, 30, 48, 30, 30, 15, 18, 30, 78, 39, 72, 30, 51, 30, 39, 15, 39, 15, 78, 18, 30, 30, 39, 30, 15, 30, 30, 39, 48, 48, 99, 78, 30, 51, 15, 15, 30, 48, 48, 15, 30, 51, 39, 18, 30, 15, 30, 18, 48, 18, 30, 30, 72, 72, 39, 72, 18, 78, 18, 99, 48, 39, 18, 15, 18, 15, 48, 48, 30, 72, 30, 51, 51, 15, 39, 78, 48, 30, 18, 51, 51, 39, 15, 51, 30, 18, 18, 18, 51, 51, 39, 18, 99, 30, 30, 78, 30, 30, 18, 15, 99, 48, 30, 99, 48, 30, 99, 15, 30, 99, 99, 99, 18, 39, 18, 51, 30, 72, 18, 48, 78, 48, 48, 48, 99, 18, 18, 30, 99, 78, 30, 39, 18, 30, 30, 18, 99, 99, 99, 30, 99, 30, 30, 30, 48, 48, 48, 72, 48, 30, 39, 39, 51, 18, 18, 18, 30, 30, 51, 15, 51, 18, 15, 18, 99, 48, 30, 18, 30, 15, 15, 39, 30, 15, 15, 30, 15, 15, 15, 30, 78, 39, 18, 99, 48, 99, 18, 18, 99, 30, 18, 18, 30, 48, 48, 39, 15, 51, 39, 30, 72, 48, 30, 78, 99, 99, 72, 48, 72, 18, 39, 99, 30, 78, 99, 18, 30, 51, 30, 15, 18, 30, 51, 51, 15, 15, 39, 18, 48, 48, 99, 30, 48, 39, 51, 51, 51, 18, 30, 30, 30, 99, 30, 39, 39, 18, 78, 72, 48, 78, 48, 48, 18, 30, 15, 30, 39, 72, 99, 99, 15, 51, 51, 18, 30, 48, 15, 48, 72, 30, 78, 30, 30, 15, 51, 30, 18, 99, 30, 48, 15, 18, 51, 15, 18, 30, 18, 30, 30, 30, 30, 99, 72, 48, 72, 30, 30, 30, 30, 48, 48, 48, 30, 48, 48, 39, 48, 30, 15, 78, 15, 30, 30, 30, 30, 48, 48, 48, 39, 51, 30, 39, 15, 99, 72, 51, 15, 30, 30, 51, 30, 48, 99, 48, 48, 39, 51, 15, 30, 18, 48, 48, 48, 99, 30, 18, 39, 18, 39, 15, 39, 51, 15, 15, 39, 18, 39, 15, 51, 99, 30, 99, 15, 30, 30, 15, 39, 15, 51, 51, 15, 72, 39, 15, 78, 78, 15, 30, 18, 39, 30, 78, 99, 30, 15, 18, 39, 18, 30, 30, 18, 30, 18, 72, 30, 18, 48, 15, 30, 39, 18, 99, 78, 30, 72, 48, 48, 18, 18, 15, 18, 30, 18, 30, 15, 30, 39, 18, 18, 18, 99, 30, 30, 30, 99, 15, 15, 15, 15, 30, 18, 39, 30, 30, 30, 99, 30, 18, 15, 99, 99, 30, 30, 99, 48, 18, 99, 30, 48, 48, 78, 72, 39, 18, 15, 18, 18, 51, 51, 15, 18, 15, 15, 39, 39, 72, 48, 48, 18, 18, 78, 78, 99, 99, 15, 30, 18, 18, 18, 18, 18, 48, 72, 72, 78, 99, 18, 78, 30, 18, 78, 51, 18, 48, 99, 18, 99, 15, 30, 15, 18, 51, 18, 18, 48, 72, 99, 15, 51, 15, 99, 78, 48, 48, 99, 18, 39, 30, 99, 18, 72, 30, 48, 48, 30, 51, 15, 51, 51, 18, 30, 15, 72, 99, 30, 99, 18, 48, 48, 30, 30, 78, 48, 18, 39, 30, 15, 15, 15, 51, 18, 30, 48, 48, 72, 18, 30, 78, 48, 30, 72, 39, 15, 15, 39, 15, 15, 15, 15, 39, 51, 18, 78, 48, 78, 15, 18, 51, 51, 15, 99, 99, 30, 30, 30, 39, 48, 99, 30, 30, 15, 99, 99, 48, 99, 48, 99, 30, 30, 99, 15, 18, 30, 99, 99, 30, 30, 18, 18, 18, 30, 15, 15, 51, 30, 30, 39, 30, 30, 51, 39, 78, 78, 30, 30, 30, 48, 15, 15, 30, 30, 18, 48, 18, 18, 30, 15, 48, 15, 30, 48, 18, 48, 18, 51, 51, 48, 48, 18, 48, 99, 18, 39, 15, 51, 51, 18, 18, 48, 30, 15, 30, 15, 39, 30, 48, 51, 30, 51, 30, 15, 99, 30, 48, 30, 15, 39, 15, 18, 18, 39, 30, 48, 99, 30, 48, 48, 99, 48, 48, 48, 48, 48, 48, 30, 48, 99, 72, 48, 99, 99, 48, 99, 48, 99, 48, 48, 48, 30, 99, 18, 99, 48, 30, 15, 99, 39, 78, 48, 48, 48, 48, 30, 18, 78, 51, 15, 48, 48, 72, 72, 99, 99, 48, 39, 78, 48, 18, 30, 51, 15, 99, 48, 99, 78, 48, 18, 99, 30, 48, 30, 18, 48, 48, 48, 72, 78, 99, 30, 48, 99, 48, 30, 99, 99, 39, 78, 18, 18, 18, 18, 99, 78, 99, 99, 78, 18, 99, 99, 78, 48, 48, 30, 78, 30, 39, 99, 30, 39, 51, 99, 48, 72, 48, 78, 48, 78, 18, 30, 78, 30, 78, 48, 78, 18, 15, 15, 15, 18, 39, 18, 30, 78, 99, 48, 48, 48, 99, 30, 48, 18, 15, 15, 30, 15, 48, 99, 30, 15, 39, 30, 18, 51, 30, 30, 48, 48, 48, 99, 15, 51, 30, 48, 78, 30, 99, 39, 30, 39, 30, 18, 18, 15, 30, 51, 72, 30, 30, 30, 99, 48, 18, 78, 15, 18, 18, 48, 30, 48, 99, 18, 15, 51, 51, 39, 51, 15, 30, 39, 30, 18, 15, 15, 51, 48, 48, 99, 30, 99, 15, 51, 15, 15, 39, 30, 30, 99, 99, 99, 72, 39, 39, 18, 39, 30, 15, 18, 30, 15, 30, 30, 15, 18, 15, 51, 15, 18, 39, 99, 99, 30, 30, 30, 18, 15, 15, 39, 78, 18, 48, 48, 48, 48, 30, 15, 48, 48, 18, 48, 72, 18, 15, 51, 15, 15, 30, 30, 51, 30, 15, 18, 18, 18, 99, 30, 48, 99, 48, 18, 48, 99, 99, 48, 99, 30, 48, 39, 39, 39, 72, 15, 39, 39, 51, 15, 15, 15, 30, 18, 18, 30, 48, 75, 18, 18, 18, 48, 48, 78, 99, 78, 18, 18, 39, 48, 30, 99, 30, 51, 72, 72, 18, 30, 15, 15, 30, 39, 18, 30, 99, 18, 78, 18, 30, 78, 48, 48, 18, 51, 15, 30, 18, 39, 48, 18, 30, 15, 15, 15, 15, 48, 99, 99, 78, 48, 30, 99, 30, 99, 48, 18, 48, 48, 18, 48, 30, 30, 51, 15, 99, 48, 48, 78, 48, 99, 30, 30, 78, 99, 48, 18, 48, 48, 30, 39, 51, 72, 72, 30, 78, 99, 48, 48, 99, 48, 30, 30, 72, 99, 72, 30, 30, 30, 18, 30, 72, 72, 99, 30, 15, 51, 15, 39, 51, 18, 18, 30, 99, 18, 99, 78, 99, 18, 99, 72, 48, 18, 99, 72, 99, 99, 18, 39, 48, 30, 78, 78, 72, 30, 99, 48, 48, 99, 30, 39, 15, 15, 15, 15, 30, 18, 72, 18, 51, 39, 15, 39, 15, 18, 51, 30, 48, 48, 48, 48, 18, 78, 48, 18, 48, 48, 30, 30, 48, 18, 48, 39, 51, 18, 18, 15, 39, 48, 30, 18, 48, 30, 30, 18, 78, 48, 48, 30, 99, 48, 72, 99, 99, 39, 18, 15, 51, 18, 15, 99, 48, 48, 72, 78, 39, 99, 18, 18, 99, 30, 48, 18, 30, 99, 99, 18, 48, 18, 15, 15, 15, 18, 78, 48, 18, 18, 48, 78, 48, 18, 78, 48, 18, 48, 48, 99, 15, 39, 15, 15, 18, 30, 18, 18, 15, 15, 15, 15, 30, 39, 99, 30, 72, 30, 48, 30, 78, 30, 99, 72, 30, 30, 18, 99, 30, 48, 30, 30, 15, 72, 30, 48, 72, 30, 18, 18, 30, 99, 99, 48, 30, 30, 18, 48, 72, 30, 48, 39, 18, 51, 15, 15, 99, 78, 48, 99, 78, 48, 78, 30, 48, 78, 48, 99, 48, 48, 48, 48, 48, 48, 99, 30, 39, 15, 30, 18, 78, 48, 99, 99, 51, 15, 48, 99, 48, 18, 15, 39, 15, 18, 30, 99, 99, 72, 48, 48, 48, 99, 48, 48, 99, 78, 48, 30, 99, 51, 30, 51, 15, 30, 75, 18, 30, 15, 51, 39, 51, 30, 30, 72, 18, 30, 18, 30, 48, 30, 72, 30, 30, 48, 30, 15, 48, 99, 30, 39, 99, 99, 15, 51, 30, 15, 18, 99, 48, 48, 99, 72, 30, 15, 15, 18, 30, 48, 30, 30, 39, 18, 30, 15, 18, 30, 48, 30, 72, 48, 30, 18, 18, 99, 48, 48, 18, 48, 48, 48, 48, 78, 48, 48, 99, 15, 39, 15, 39, 30, 30, 18, 15, 15, 72, 15, 15, 15, 15, 30, 39, 78, 18, 18, 15, 15, 15, 15, 78, 15, 99, 30, 15, 15, 18, 15, 30, 30, 99, 18, 48, 48, 18, 51, 18, 18, 72, 48, 99, 78, 99, 15, 39, 18, 39, 18, 39, 48, 48, 30, 15, 30, 30, 15, 18, 48, 99, 111, 72, 48, 39, 48, 99, 30, 18, 48, 48, 39, 15, 39, 51, 18, 15, 18, 99, 15, 18, 30, 15, 18, 15, 99, 48, 99, 18, 30, 15, 39, 18, 72, 48, 48, 48, 51, 18, 15, 39, 99, 18, 18, 99, 18, 18, 30, 18, 15, 51, 18, 15, 18, 39, 99, 18, 99, 48, 48, 99, 48, 78, 48, 78, 72, 72, 30, 99, 48, 99, 30, 18, 15, 30, 78, 30, 30, 99, 99, 18, 99, 48, 18, 15, 30, 15, 39, 18, 48, 48, 18, 30, 39, 18, 30, 18, 99, 48, 72, 48, 15, 39, 18, 51, 18, 99, 99, 15, 15, 15, 15, 30, 30, 30, 30, 18, 30, 78, 48, 15, 15, 51, 30, 99, 48, 99, 48, 30, 39, 18, 30, 15, 48, 48, 99, 48, 48, 48, 18, 48, 48, 18, 48, 48, 78, 99, 48, 30, 72, 15, 78, 15, 18, 48, 48, 48, 18, 30, 78, 30, 39, 48, 18, 48, 30, 18, 48, 15, 18, 30, 15, 39, 30, 48, 39, 99, 18, 30, 78, 48, 48, 99, 30, 48, 30, 18, 18, 30, 18, 30, 30, 99, 99, 48, 78, 48, 18, 18, 18, 15, 15, 30, 51, 18, 18, 30, 99, 48, 48, 99, 18, 30, 72, 72, 48, 48, 48, 48, 30, 99, 51, 39, 99, 39, 30, 18, 18, 18, 39, 15, 18, 39, 48, 39, 99, 39, 72, 72, 18, 99, 30, 15, 39, 30, 72, 99, 30, 99, 18, 18, 18, 78, 15, 30, 18, 39, 18, 18, 78, 30, 72, 72, 99, 48, 72, 30, 18, 99, 18, 30, 30, 99, 15, 51, 30, 15, 39, 30, 15, 30, 48, 30, 30, 18, 39, 48, 48, 30, 99, 30, 48, 18, 39, 30, 30, 48, 30, 48, 99, 48, 30, 78, 15, 78, 48, 99, 48, 30, 99, 48, 48, 39, 18, 48, 18, 39, 15, 15, 15, 30, 15, 15, 99, 30, 48, 48, 48, 48, 18, 48, 99, 30, 48, 30, 51, 39, 15, 78, 18, 18, 99, 39, 18, 48, 39, 39, 39, 99, 72, 78, 72, 18, 48, 99, 72, 78, 39, 51, 15, 18, 39, 15, 18, 18, 39, 39, 18, 39, 18, 99, 30, 30, 99, 30, 48, 48, 18, 39, 48, 99, 30, 99, 18, 15, 18, 15, 51, 18, 39, 78, 48, 48, 48, 78, 15, 18, 51, 48, 30, 48, 18, 30, 30, 39, 51, 30, 18, 48, 48, 99, 18, 99, 30, 39, 15, 30, 48, 78, 48, 78, 99, 30, 78, 99, 30, 99, 48, 30, 48, 18, 51, 18, 15, 30, 30, 18, 78, 39, 48, 48, 30, 48, 48, 99, 48, 48, 78, 48, 30, 78, 48, 48, 48, 15, 15, 51, 30, 18, 48, 18, 30, 15, 15, 18, 15, 51, 39, 30, 18, 30, 30, 15, 15, 39, 30, 30, 18, 18, 30, 78, 48, 48, 72, 48, 99, 99, 39, 48, 30, 30, 30, 48, 30, 30, 30, 15, 15, 18, 30, 99, 30, 15, 15, 15, 15, 30, 30, 18, 30, 30, 18, 51, 18, 99, 72, 30, 48, 48, 48, 48, 30, 15, 51, 15, 99, 18, 15, 15, 18, 18, 99, 15, 30, 30, 18, 39, 15, 15, 15, 99, 99, 48, 48, 48, 18, 18, 99, 72, 48, 99, 99, 78, 30, 30, 30, 48, 18, 39, 15, 99, 78, 48, 30, 18, 30, 30, 18, 30, 39, 15, 18, 15, 30, 18, 18, 48, 78, 30, 18, 30, 18, 99, 99, 48, 48, 15, 15, 18, 99, 18, 18, 48, 15, 18, 39, 18, 48, 48, 78, 18, 72, 30, 18, 48, 99, 30, 48, 48, 18, 48, 48, 30, 48, 48, 18, 30, 51, 51, 15, 15, 30, 30, 48, 30, 99, 30, 78, 51, 15, 99, 72, 18, 18, 99, 99, 30, 18, 30, 99, 99, 30, 18, 18, 39, 99, 48, 99, 15, 51, 15, 30, 48, 78, 30, 48, 99, 48, 30, 18, 99, 48, 48, 48, 39, 78, 18, 39, 51, 30, 51, 78, 18, 18, 18, 48, 48, 18, 78, 48, 18, 18, 99, 48, 30, 39, 30, 15, 39, 15, 30, 51, 30, 30, 48, 99, 30, 18, 15, 30, 99, 18, 18, 72, 99, 30, 39, 30, 99, 18, 48, 15, 30, 30, 51, 15, 30, 30, 48, 48, 30, 30, 48, 72, 72, 48, 30, 30, 99, 48, 18, 78, 99, 72, 15, 30, 18, 15, 18, 30, 15, 72, 99, 48, 18, 30, 99, 78, 99, 51, 15, 18, 18, 15, 51, 51, 51, 78, 39, 15, 18, 15, 15, 18, 48, 48, 18, 78, 99, 30, 48, 99, 30, 99, 99, 99, 99, 99, 48, 30, 30, 15, 18, 18, 18, 30, 18, 15, 30, 48, 30, 99, 30, 99, 18, 18, 30, 51, 30, 30, 30, 48, 30, 18, 30, 18, 15, 15, 51, 15, 15, 18, 48, 48, 30, 30, 30, 48, 99, 99, 48, 30, 30, 72, 30, 51, 15, 18, 78, 48, 48, 78, 99, 99, 15, 18, 15, 78, 48, 18, 99, 30, 99, 99, 18, 18, 99, 99, 99, 30, 30, 72, 18, 48, 18, 48, 72, 30, 30, 78, 78, 48, 18, 48, 51, 18, 51, 30, 30, 78, 30, 99, 18, 39, 30, 51, 48, 18, 48, 18, 30, 51, 15, 15, 15, 39, 99, 30, 99, 99, 99, 30, 18, 15, 30, 15, 48, 30, 48, 78, 18, 39, 51, 30, 30, 30, 30, 18, 30, 99, 30, 18, 39, 18, 30, 30, 15, 15, 39, 39, 30, 18, 18, 18, 18, 30, 99, 30, 48, 78, 18, 48, 48, 48, 99, 48, 18, 15, 39, 30, 18, 48, 72, 39, 15, 30, 15, 15, 39, 30, 48, 18, 78, 30, 78, 18, 39, 51, 51, 51, 18, 30, 30, 15, 30, 30, 72, 48, 39, 18, 48, 30, 99, 99, 30, 30, 30, 78, 39, 15, 99, 72, 99, 99, 30, 39, 15, 51, 30, 30, 78, 78, 30, 30, 99, 48, 18, 30, 78, 99, 48, 99, 39, 48, 15, 51, 39, 18, 15, 51, 39, 51, 15, 51, 15, 15, 39, 30, 51, 15, 15, 30, 15, 51, 39, 39, 72, 72, 39, 48, 78, 51, 15, 39, 39, 30, 18, 39, 39, 48, 15, 30, 15, 51, 39, 30, 48, 48, 48, 48, 30, 99, 30, 15, 15, 18, 18, 18, 15, 18, 78, 30, 30, 99, 99, 72, 48, 99, 18, 78, 51, 51, 51, 39, 48, 99, 48, 30, 99, 39, 39, 39, 99, 30, 48, 48, 99, 99, 15, 15, 39, 30, 99, 48, 18, 51, 18, 15, 15, 30, 99, 39, 48, 78, 48, 30, 18, 39, 51, 72, 30, 72, 99, 99, 51, 51, 39, 99, 78, 72, 78, 48, 72, 39, 18, 51, 30, 48, 48, 99, 48, 48, 48, 48, 18, 99, 39, 30, 18, 15, 15, 51, 15, 51, 30, 18, 15, 18, 99, 48, 111, 30, 48, 78, 48, 39, 30, 30, 51, 72, 99, 39, 18, 15, 15, 15, 99, 18, 30, 48, 99, 48, 48, 48, 30, 18, 72, 48, 30, 30, 78, 18, 30, 72, 39, 78, 72, 18, 99, 30, 78, 99, 99, 99, 18, 15, 48, 30, 48, 48, 48, 18, 18, 99, 48, 72, 48, 39, 48, 18, 18, 30, 15, 18, 30, 15, 18, 48, 78, 78, 30, 48, 48, 48, 99, 99, 48, 48, 18, 39, 51, 15, 18, 15, 18, 39, 18, 78, 99, 30, 48, 15, 30, 18, 99, 30, 78, 48, 99, 18, 51, 30, 51, 30, 99, 30, 30, 18, 51, 15, 30, 30, 48, 48, 39, 18, 78, 48, 18, 48, 48, 99, 78, 72, 51, 18, 15, 30, 48, 78, 48, 99, 18, 30, 30, 18, 48, 48, 78, 39, 48, 18, 15, 39, 30, 15, 48, 48, 48, 99, 48, 72, 48, 48, 48, 18, 78, 18, 18, 30, 15, 39, 30, 39, 15, 15, 39, 18, 48, 72, 30, 78, 18, 48, 18, 99, 48, 30, 18, 99, 15, 51, 15, 30, 39, 51, 30, 30, 18, 30, 30, 15, 30, 18, 18, 48, 48, 48, 99, 30, 15, 51, 39, 15, 15, 51, 15, 30, 39, 15, 18, 30, 30, 30, 99, 30, 99, 99, 51, 30, 30, 51, 99, 18, 99, 48, 30, 18, 30, 18, 15, 39, 39, 78, 48, 72, 15, 99, 51, 15, 39, 15, 18, 99, 99, 18, 78, 99, 78, 39, 48, 99, 78, 48, 99, 99, 78, 99, 18, 99, 99, 48, 99, 30, 48, 39, 18, 51, 15, 18, 30, 51, 78, 39, 30, 39, 51, 18, 15, 30, 99, 72, 15, 18, 15, 51, 51, 48, 48, 48, 78, 99, 48, 18, 51, 30, 51, 15, 51, 72, 99, 48, 15, 30, 39, 15, 39, 48, 48, 72, 30, 99, 99, 39, 18, 18, 48, 30, 99, 48, 18, 30, 39, 18, 15, 18, 15, 18, 30, 18, 51, 30, 48, 18, 99, 48, 99, 78, 30, 48, 99, 78, 39, 78, 30, 99, 30, 48, 18, 30, 99, 30, 99, 18, 78, 30, 99, 30, 30, 18, 99, 15, 15, 15, 15, 48, 99, 78, 99, 99, 99, 18, 99, 99, 48, 30, 48, 99, 30, 39, 18, 18, 18, 15, 51, 39, 39, 30, 18, 39, 51, 30, 30, 48, 72, 99, 72, 99, 18, 78, 48, 30, 15, 99, 72, 30, 99, 30, 48, 48, 18, 72, 39, 99, 18, 48, 18, 48, 99, 18, 99, 48, 99, 99, 99, 99, 99, 99, 48, 48, 99, 39, 99, 99, 30, 99, 78, 18, 78, 48, 99, 99, 78, 78, 30, 99, 48, 51, 15, 51, 30, 72, 99, 39, 48, 99, 132, 48, 48, 78, 30, 78, 99, 48, 99, 48, 15, 15, 18, 18, 15, 39, 15, 18, 39, 51, 48, 48, 18, 18, 18, 30, 99, 30, 99, 48, 72, 78, 48, 18, 48, 18, 99, 48, 15, 18, 30, 99, 48, 48, 48, 48, 18, 18, 78, 48, 48, 48, 48, 99, 78, 48, 78, 30, 78, 30, 30, 51, 15, 39, 15, 39, 39, 30, 30, 15, 15, 30, 39, 30, 15, 48, 48, 72, 30, 48, 72, 48, 72, 30, 51, 18, 18, 30, 51, 51, 18, 15, 51, 30, 30, 30, 99, 99, 99, 99, 99, 30, 72, 48, 48, 99, 78, 39, 18, 18, 15, 15, 15, 39, 30, 30, 15, 15, 48, 48, 99, 99, 99, 15, 18, 99, 72, 99, 18, 72, 39, 30, 78, 99, 30, 48, 30, 18, 18, 99, 99, 99, 30, 99, 48, 99, 30, 48, 48, 30, 48, 48, 99, 99, 99, 30, 99, 18, 15, 18, 39, 18, 30, 30, 30, 78, 99, 30, 15, 99, 72, 18, 99, 72, 99, 99, 72, 15, 51, 39, 39, 39, 15, 51, 39, 15, 39, 72, 48, 18, 30, 99, 99, 48, 48, 39, 15, 15, 99, 72, 15, 15, 72, 99, 78, 99, 48, 39, 99, 18, 78, 48, 18, 48, 15, 30, 30, 99, 78, 18, 30, 15, 99, 18, 15, 18, 48, 48, 48, 99, 18, 48, 72, 15, 15, 72, 18, 48, 72, 48, 18, 30, 30, 78, 18, 72, 78, 51, 39, 18, 30, 99, 15, 15, 39, 39, 30, 18, 48, 48, 18, 48, 18, 99, 99, 99, 30, 18, 48, 48, 78, 72, 72, 78, 30, 18, 99, 51, 51, 15, 39, 30, 18, 51, 15, 15, 48, 18, 72, 30, 48, 18, 30, 48, 48, 48, 18, 48, 30, 18, 78, 51, 30, 30, 15, 30, 30, 30, 39, 18, 30, 78, 15, 18, 15, 51, 30, 15, 39, 15, 78, 39, 18, 99, 72, 48, 39, 30, 78, 48, 18, 18, 18, 48, 30, 99, 30, 30, 18, 78, 99, 78, 99, 99, 18, 30, 78, 99, 39, 48, 48, 48, 99, 48, 15, 72, 30, 72, 72, 18, 99, 18, 99, 72, 15, 18, 72, 18, 99, 30, 99, 39, 99, 99, 72, 48, 18, 30, 48, 99, 78, 48, 72, 39, 15, 18, 48, 99, 30, 48, 18, 30, 15, 99, 30, 30, 99, 111, 18, 18, 39, 30, 18, 18, 39, 15, 99, 30, 30, 15, 39, 18, 30, 15, 39, 18, 15, 30, 15, 15, 18, 99, 18, 30, 48, 72, 30, 15, 39, 99, 78, 99, 18, 18, 48, 15, 30, 15, 30, 39, 39, 15, 18, 30, 132, 48, 18, 18, 18, 15, 99, 99, 78, 48, 18, 99, 99, 51, 39, 18, 51, 99, 99, 18, 99, 72, 30, 99, 15, 51, 51, 30, 48, 99, 18, 30, 48, 30, 30, 30, 48, 18, 48, 30, 30, 30, 99, 30, 39, 48, 30, 99, 78, 48, 48, 18, 72, 48, 72, 99, 48, 99, 72, 48, 48, 78, 15, 51, 51, 15, 39, 15, 18, 99, 99, 30, 18, 30, 18, 30, 99, 48, 99, 18, 48, 48, 99, 72, 48, 30, 99, 30, 30, 15, 99, 99, 99, 30, 39, 15, 39, 78, 78, 78, 48, 99, 99, 51, 39, 51, 18, 15, 99, 48, 18, 18, 15, 51, 18, 18, 99, 30, 99, 18, 30, 18, 48, 78, 99, 30, 30, 51, 39, 15, 48, 30, 78, 18, 48, 78, 18, 18, 18, 99, 18, 48, 30, 48, 15, 15, 18, 30, 78, 99, 78, 48, 99, 48, 78, 30, 39, 99, 72, 30, 39, 18, 30, 39, 15, 78, 72, 78, 48, 48, 30, 48, 48, 18, 18, 15, 15, 18, 48, 30, 30, 51, 15, 18, 39, 15, 18, 99, 99, 78, 48, 48, 48, 18, 48, 48, 48, 99, 99, 99, 99, 99, 15, 15, 18, 30, 39, 99, 18, 30, 132, 48, 30, 18, 99, 18, 30, 30, 30, 99, 99, 48, 99, 18, 39, 99, 39, 99, 99, 48, 48, 99, 48, 99, 99, 18, 99, 48, 48, 48, 18, 18, 30, 15, 15, 30, 30, 15, 18, 15, 18, 18, 51, 51, 39, 15, 18, 30, 15, 15, 30, 39, 30, 39, 48, 78, 48, 48, 15, 30, 39, 30, 18, 48, 30, 72, 30, 15, 18, 18, 39, 15, 18, 15, 30, 18, 18, 30, 30, 30, 18, 30, 30, 30, 99, 18, 15, 15, 48, 18, 99, 48, 18, 99, 30, 51, 18, 15, 15, 18, 18, 18, 18, 15, 30, 18, 18, 72, 30, 30, 99, 99, 99, 99, 30, 99, 15, 15, 15, 30, 51, 48, 30, 48, 99, 78, 48, 48, 78, 15, 39, 39, 48, 51, 30, 15, 15, 18, 15, 15, 15, 39, 15, 18, 48, 30, 15, 99, 18, 18, 18, 30, 30, 39, 48, 18, 48, 18, 30, 30, 99, 99, 99, 48, 99, 48, 18, 39, 18, 18, 30, 30, 15, 39, 99, 30, 30, 15, 51, 18, 18, 78, 18, 78, 30, 72, 99, 30, 78, 18, 18, 48, 18, 30, 15, 99, 72, 48, 48, 48, 99, 15, 15, 18, 18, 72, 30, 48, 99, 48, 30, 18, 51, 30, 15, 15, 30, 39, 18, 78, 15, 18, 51, 15, 78, 78, 78, 39, 30, 15, 30, 15, 30, 30, 15, 30, 99, 39, 30, 78, 99, 48, 30, 30, 48, 30, 48, 48, 18, 30, 48, 15, 51, 15, 30, 30, 48, 48, 48, 99, 99, 30, 99, 18, 30, 18, 18, 30, 18, 15, 15, 18, 30, 15, 51, 99, 48, 78, 99, 78, 30, 39, 15, 39, 15, 99, 99, 72, 48, 48, 48, 18, 30, 99, 99, 99, 78, 78, 99, 99, 48, 30, 99, 99, 48, 99, 39, 48, 78, 99, 48, 99, 48, 30, 48, 48, 48, 48, 99, 18, 99, 30, 30, 30, 99, 18, 30, 30, 99, 30, 18, 18, 18, 30, 18, 30, 15, 39, 51, 15, 72, 18, 30, 39, 15, 78, 99, 99, 99, 78, 48, 30, 48, 99, 99, 48, 18, 39, 78, 78, 30, 15, 39, 18, 39, 30, 51, 39, 39, 99, 99, 48, 48, 99, 30, 18, 72, 99, 48, 48, 48, 132, 48, 78, 18, 39, 30, 48, 48, 48, 99, 18, 30, 72, 30, 30, 30, 48, 99, 48, 99, 18, 15, 18, 15, 39, 18, 30, 48, 48, 30, 72, 48, 15, 18, 51, 30, 51, 30, 78, 78, 30, 48, 30, 30, 39, 30, 18, 72, 72, 48, 72, 51, 15, 51, 30, 99, 48, 99, 78, 78, 48, 48, 48, 18, 30, 18, 78, 18, 18, 48, 30, 18, 18, 15, 30, 51, 15, 51, 18, 15, 39, 39, 18, 99, 48, 99, 15, 30, 15, 18, 18, 30, 48, 99, 48, 18, 48, 15, 18, 39, 30, 30, 48, 99, 72, 18, 99, 48, 30, 78, 72, 72, 48, 48, 39, 51, 30, 30, 18, 51, 39, 51, 99, 78, 99, 48, 18, 51, 18, 39, 39, 51, 15, 30, 30, 78, 48, 78, 78, 18, 15, 30, 30, 48, 48, 30, 18, 99, 48, 99, 39, 48, 18, 30, 18, 30, 48, 48, 30, 39, 72, 99, 30, 78, 48, 99, 72, 15, 51, 51, 30, 15, 51, 39, 30, 39, 15, 30, 15, 15, 15, 51, 18, 99, 48, 39, 72, 30, 78, 18, 18, 48, 48, 99, 48, 30, 39, 30, 51, 15, 39, 30, 30, 30, 30, 48, 18, 30, 30, 99, 78, 48, 18, 18, 18, 30, 30, 30, 48, 30, 99, 30, 30, 72, 51, 51, 18, 30, 48, 99, 30, 18, 30, 48, 72, 78, 99, 48, 99, 18, 30, 51, 15, 18, 15, 39, 51, 39, 18, 15, 15, 15, 30, 48, 72, 72, 48, 99, 51, 18, 30, 48, 99, 78, 48, 18, 99, 48, 30, 18, 51, 39, 39, 39, 72, 48, 30, 30, 99, 78, 78, 51, 30, 30, 48, 48, 72, 48, 48, 99, 72, 15, 39, 51, 15, 51, 39, 15, 30, 39, 15, 15, 39, 30, 30, 39, 30, 48, 99, 99, 99, 72, 18, 30, 18, 30, 15, 30, 48, 72, 78, 78, 18, 72, 72, 78, 30, 51, 99, 72, 78, 18, 15, 18, 15, 15, 30, 30, 30, 30, 18, 48, 48, 99, 99, 99, 78, 78, 30, 30, 30, 18, 39, 30, 18, 78, 18, 30, 30, 48, 18, 18, 78, 99, 48, 48, 78, 99, 48, 30, 78, 72, 15, 15, 39, 15, 48, 18, 72, 39, 30, 30, 72, 51, 99, 51, 39, 39, 39, 30, 30, 48, 48, 48, 78, 99, 78, 99, 51, 30, 39, 51, 15, 39, 99, 99, 30, 99, 99, 72, 99, 99, 99, 99, 78, 99, 30, 99, 18, 18, 78, 18, 30, 78, 30, 30, 18, 30, 132, 30, 78, 48, 48, 72, 15, 18, 15, 39, 30, 51, 15, 51, 15, 99, 48, 78, 72, 48, 30, 48, 48, 48, 18, 30, 51, 15, 30, 15, 30, 51, 15, 39, 30, 39, 15, 30, 18, 30, 48, 132, 48, 48, 99, 99, 51, 18, 15, 30, 48, 18, 48, 99, 51, 39, 30, 18, 30, 18, 48, 30, 48, 48, 48, 78, 18, 18, 78, 99, 48, 48, 48, 48, 99, 51, 18, 18, 15, 30, 48, 99, 48, 18, 48, 48, 30, 99, 78, 18, 30, 48, 51, 30, 48, 18, 72, 15, 99, 99, 48, 99, 48, 78, 48, 99, 48, 30, 78, 48, 30, 15, 18, 51, 99, 78, 39, 30, 18, 72, 72, 15, 15, 99, 18, 18, 99, 30, 39, 18, 15, 18, 39, 39, 15, 30, 15, 18, 15, 15, 18, 18, 48, 48, 99, 48, 48, 48, 51, 15, 30, 48, 48, 18, 18, 51, 15, 78, 99, 48, 99, 39, 39, 39, 15, 51, 30, 18, 48, 18, 48, 30, 39, 15, 18, 78, 78, 18, 48, 111, 30, 78, 15, 51, 15, 30, 30, 48, 48, 99, 51, 39, 51, 51, 72, 30, 78, 78, 99, 72, 51, 15, 30, 48, 48, 48, 99, 132, 48, 48, 48, 30, 18, 99, 48, 99, 30, 99, 48, 30, 18, 39, 15, 15, 30, 51, 99, 18, 72, 30, 48, 99, 99, 48, 99, 30, 48, 48, 18, 18, 99, 48, 78, 78, 48, 39, 30, 99, 48, 48, 78, 99, 51, 51, 15, 18, 15, 30, 48, 48, 48, 48, 48, 30, 48, 78, 78, 30, 48, 30, 78, 18, 15, 30, 30, 30, 99, 15, 51, 30, 18, 78, 99, 15, 78, 18, 48, 78, 48, 30, 48, 18, 39, 15, 15, 15, 39, 30, 30, 99, 15, 30, 30, 48, 18, 48, 18, 48, 48, 30, 78, 18, 30, 30, 15, 99, 48, 48, 78, 99, 72, 30, 51, 30, 15, 39, 48, 48, 48, 48, 39, 72, 99, 78, 18, 48, 48, 18, 48, 30, 15, 15, 30, 30, 48, 99, 99, 48, 78, 48, 30, 99, 39, 48, 99, 48, 30, 39, 15, 39, 48, 48, 99, 30, 51, 15, 39, 51, 18, 39, 99, 39, 18, 39, 15, 18, 30, 18, 30, 99, 78, 48, 48, 78, 30, 39, 30, 48, 99, 51, 39, 15, 18, 30, 39, 78, 30, 30, 99, 48, 99, 48, 99, 30, 30, 30, 78, 48, 18, 78, 78, 48, 78, 30, 39, 39, 30, 30, 48, 99, 18, 78, 78, 99, 30, 99, 99, 48, 18, 30, 111, 99, 78, 99, 111, 99, 78, 99, 18, 15, 72, 18, 30, 15, 15, 15, 15, 15, 18, 99, 48, 99, 72, 99, 30, 99, 99, 30, 48, 48, 30, 18, 48, 48, 48, 30, 99, 78, 99, 78, 30, 51, 48, 48, 78, 48, 30, 15, 15, 39, 30, 51, 51, 30, 18, 30, 99, 48, 51, 51, 18, 18, 39, 39, 15, 15, 39, 51, 99, 51, 30, 15, 48, 30, 99, 78, 78, 18, 18, 99, 78, 18, 51, 51, 48, 48, 48, 48, 18, 99, 78, 132, 78, 48, 132, 48, 15, 51, 18, 78, 30, 48, 48, 99, 15, 30, 30, 99, 48, 30, 48, 132, 30, 48, 30, 15, 15, 30, 30, 18, 39, 48, 99, 30, 30, 15, 15, 15, 18, 18, 78, 48, 30, 78, 30, 30, 39, 18, 30, 18, 48, 48, 48, 78, 72, 18, 18, 30, 99, 72, 18, 51, 15, 30, 39, 48, 78, 48, 30, 72, 30, 48, 99, 18, 18, 99, 99, 30, 30, 48, 30, 15, 39, 15, 51, 30, 30, 30, 99, 48, 78, 18, 78, 99, 39, 48, 132, 99, 78, 48, 99, 72, 99, 48, 15, 15, 30, 78, 18, 99, 78, 78, 99, 18, 30, 15, 15, 48, 48, 18, 78, 39, 30, 39, 39, 30, 99, 30, 48, 18, 18, 99, 99, 48, 39, 18, 30, 18, 30, 78, 48, 30, 15, 51, 99, 18, 18, 18, 99, 18, 78, 30, 30, 18, 15, 39, 39, 39, 15, 30, 30, 51, 18, 30, 51, 72, 18, 48, 48, 48, 30, 15, 18, 30, 18, 30, 48, 51, 51, 15, 51, 30, 30, 18, 78, 48, 48, 48, 99, 30, 48, 48, 48, 39, 51, 30, 18, 18, 99, 48, 48, 132, 39, 39, 51, 30, 30, 18, 48, 99, 99, 30, 51, 51, 15, 30, 15, 18, 30, 99, 15, 18, 30, 18, 15, 18, 30, 39, 39, 15, 72, 30, 99, 78, 30, 18, 18, 18, 39, 15, 15, 39, 15, 99, 99, 99, 30, 30, 99, 30, 30, 48, 48, 30, 48, 48, 30, 99, 39, 15, 30, 15, 15, 18, 30, 30, 15, 78, 18, 30, 99, 48, 99, 30, 99, 48, 78, 48, 15, 30, 15, 15, 30, 15, 99, 18, 30, 30, 99, 30, 99, 78, 18, 99, 48, 48, 48, 30, 30, 48, 99, 99, 72, 51, 30, 39, 15, 18, 78, 30, 30, 48, 48, 78, 99, 18, 18, 15, 30, 30, 72, 99, 99, 48, 15, 51, 39, 18, 30, 39, 18, 48, 111, 30, 78, 99, 48, 78, 48, 78, 30, 30, 39, 30, 51, 15, 15, 15, 15, 51, 30, 15, 30, 15, 15, 30, 18, 15, 30, 30, 30, 48, 48, 48, 72, 18, 39, 30, 15, 51, 18, 18, 72, 99, 111, 111, 18, 99, 48, 30, 48, 18, 18, 78, 48, 78, 99, 30, 99, 99, 78, 48, 48, 15, 18, 99, 99, 99, 99, 48, 78, 48, 18, 51, 18, 39, 99, 78, 48, 48, 30, 78, 15, 78, 30, 72, 48, 48, 30, 39, 15, 39, 51, 39, 15, 39, 18, 18, 18, 18, 48, 48, 30, 48, 18, 111, 48, 18, 18, 39, 30, 39, 15, 15, 51, 39, 18, 15, 15, 51, 30, 30, 30, 30, 30, 30, 72, 15, 18, 51, 18, 78, 30, 30, 30, 18, 18, 78, 99, 48, 99, 78, 18, 78, 48, 48, 30, 48, 48, 48, 48, 48, 48, 18, 30, 15, 15, 78, 18, 30, 39, 15, 48, 48, 18, 48, 48, 48, 30, 99, 51, 78, 78, 99, 30, 78, 48, 78, 15, 30, 48, 78, 78, 30, 132, 48, 78, 15, 15, 18, 30, 48, 30, 48, 99, 30, 99, 30, 15, 39, 48, 30, 48, 78, 15, 15, 15, 39, 132, 30, 48, 78, 99, 30, 99, 78, 18, 18, 18, 30, 132, 30, 78, 48, 78, 48, 30, 99, 48, 72, 48, 48, 48, 30, 30, 48, 30, 99, 48, 99, 18, 48, 99, 48, 18, 48, 48, 48, 48, 30, 15, 15, 15, 99, 99, 78, 30, 15, 18, 30, 15, 15, 39, 78, 99, 99, 78, 48, 48, 48, 15, 18, 48, 99, 15, 15, 18, 99, 99, 15, 15, 30, 30, 39, 30, 78, 48, 18, 48, 48, 78, 48, 30, 111, 132, 48, 30, 48, 72, 48, 99, 30, 78, 78, 30, 78, 18, 15, 18, 30, 18, 72, 99, 48, 48, 18, 48, 48, 15, 30, 15, 39, 18, 18, 30, 78, 72, 39, 30, 30, 78, 99, 30, 48, 99, 48, 78, 78, 30, 78, 39, 99, 48, 78, 30, 48, 39, 18, 18, 18, 48, 99, 30, 30, 15, 15, 15, 30, 48, 99]
window_size = 50

# Compute the moving average
moving_avg = np.convolve(A, np.ones(window_size) / window_size, mode='valid')

# Plot the original data and the moving average
plt.figure(figsize=(12, 6))
plt.plot(A, label='Original Data', alpha=0.5)
plt.plot(range(window_size - 1, len(A)), moving_avg, color='red', label=f'{window_size}-Point Moving Average', linewidth=2)
plt.title('Original Data and Moving Average', fontsize=14)
plt.xlabel('Index', fontsize=12)
plt.ylabel('Value', fontsize=12)
plt.legend()
plt.grid(True, linestyle='--', linewidth=0.5)
plt.tight_layout()

# Show the plot
plt.show()
